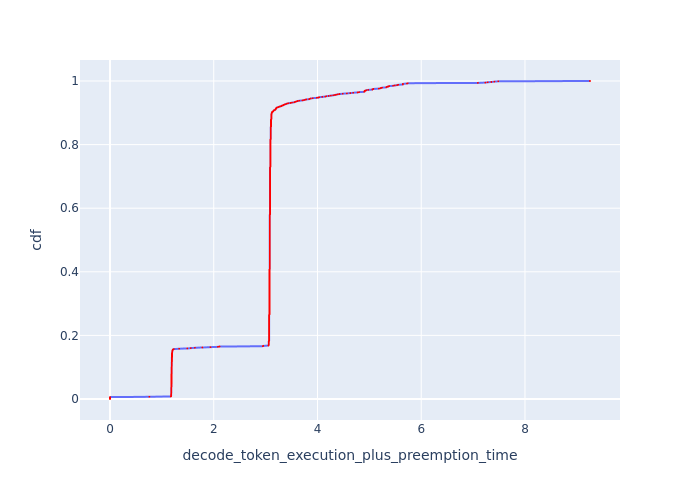

Data behind this chart, as committed beside it:
cdf, decode_token_execution_plus_preemption_t…
0.0, 0.0
0.001, 0.0
0.002, 0.0
0.003, 0.0
0.004, 0.0
0.005, 0.0
0.006, 0.0
0.007, 0.7596
0.008, 1.172
0.009, 1.179
0.01, 1.179
0.011, 1.179
0.012, 1.179
0.013, 1.179
0.014, 1.179
0.015, 1.179
0.016, 1.179
0.017, 1.179
0.018, 1.182
0.019, 1.182
0.02, 1.182
0.021, 1.182
0.022, 1.182
0.023, 1.182
0.024, 1.182
0.025, 1.182
0.026, 1.182
0.027, 1.182
0.028, 1.182
0.029, 1.182
0.03, 1.182
0.031, 1.182
0.032, 1.182
0.033, 1.182
0.034, 1.182
0.035, 1.182
0.036, 1.182
0.037, 1.182
0.038, 1.184
0.039, 1.184
0.04, 1.184
0.041, 1.184
0.042, 1.184
0.043, 1.184
0.044, 1.184
0.045, 1.184
0.046, 1.184
0.047, 1.184
0.048, 1.184
0.049, 1.186
0.05, 1.186
0.051, 1.186
0.052, 1.186
0.053, 1.186
0.054, 1.186
0.055, 1.186
0.056, 1.186
0.057, 1.186
0.058, 1.186
0.059, 1.186
... 941 more rows
